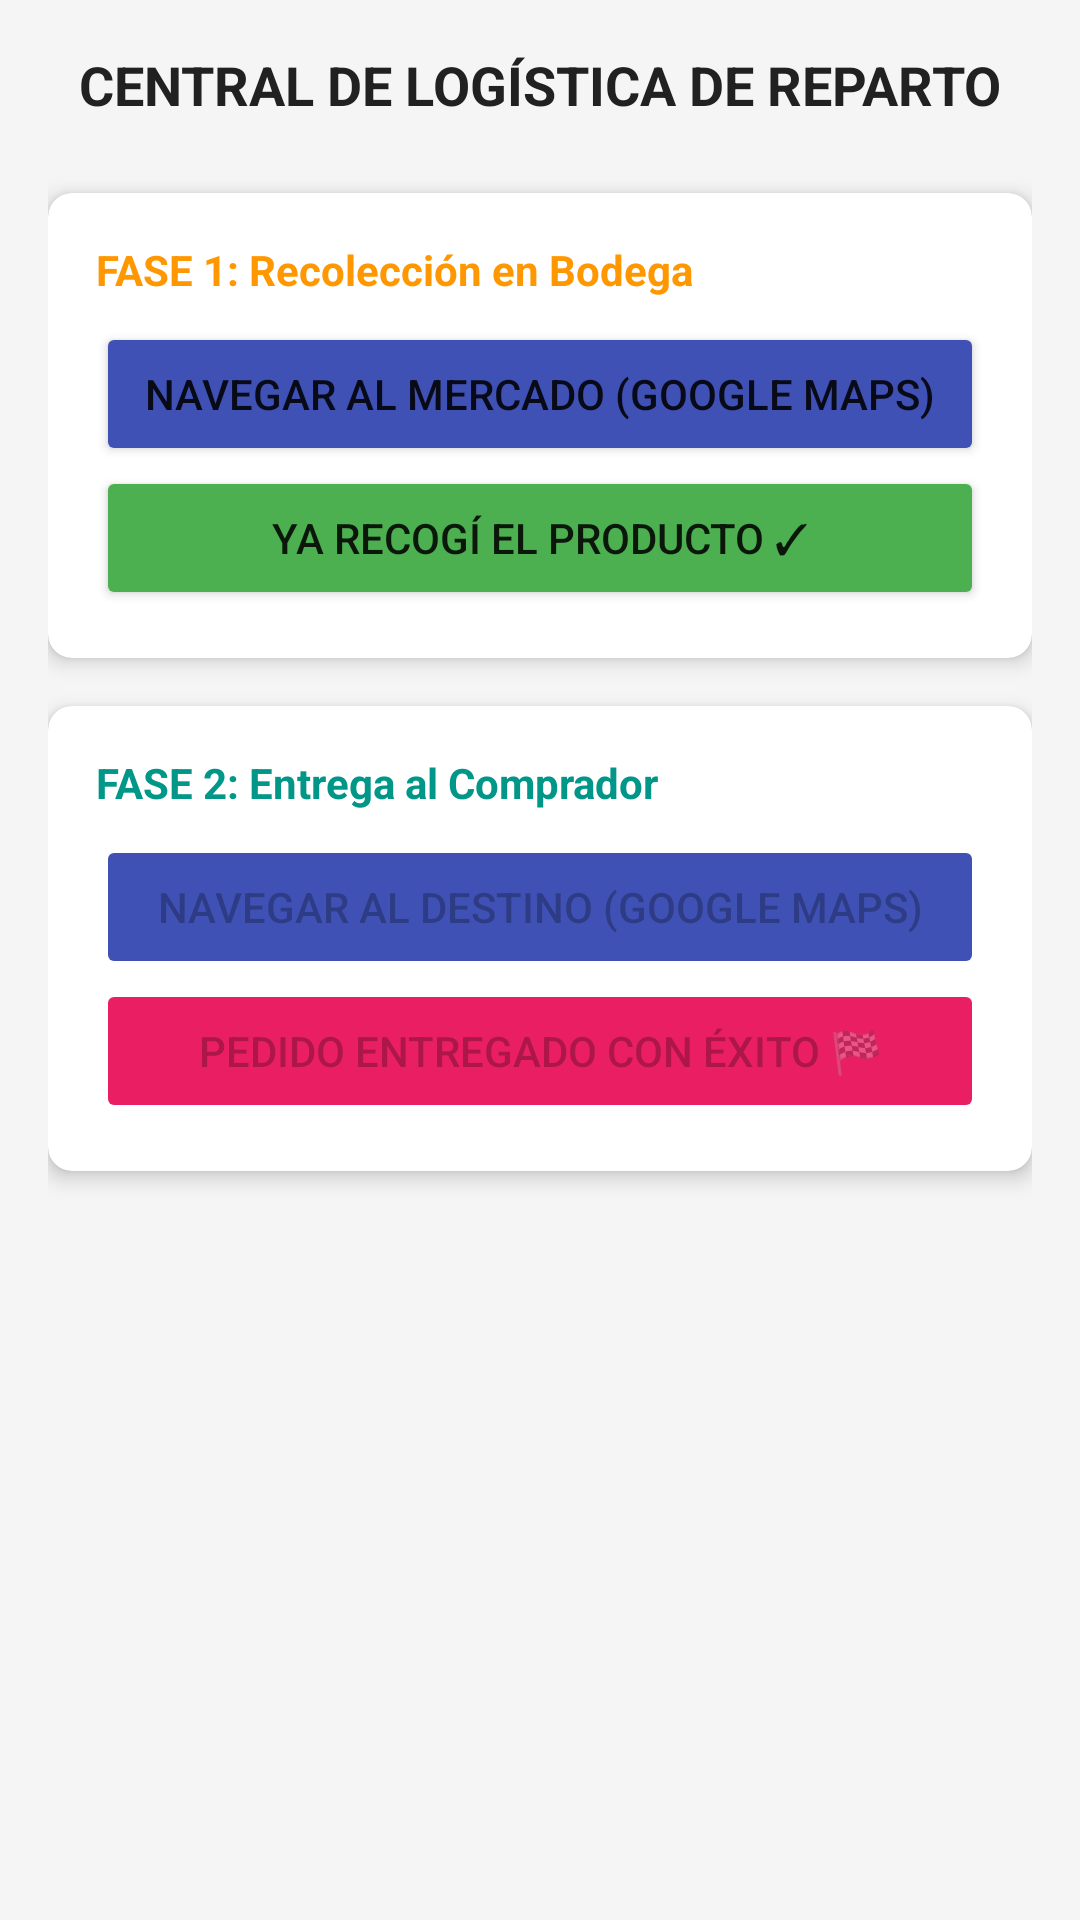

Produce the Android XML layout that renders to this screen, including the resource entries it uses.
<!-- AndroidManifest.xml: application theme Theme.AppCompat.Light.NoActionBar -->
<!-- res/layout/activity_navegacion_rastreo.xml -->
<?xml version="1.0" encoding="utf-8"?>
<LinearLayout xmlns:android="http://schemas.android.com/apk/res/android"
    android:layout_width="match_parent"
    android:layout_height="match_parent"
    android:orientation="vertical"
    android:background="#F5F5F5"
    android:padding="16dp">

    <TextView
        android:layout_width="wrap_content"
        android:layout_height="wrap_content"
        android:text="CENTRAL DE LOGÍSTICA DE REPARTO"
        android:textColor="#212121"
        android:textSize="18sp"
        android:textStyle="bold"
        android:layout_gravity="center"
        android:layout_marginBottom="24dp" />

    <androidx.cardview.widget.CardView
        android:layout_width="match_parent"
        android:layout_height="wrap_content"
        android:layout_marginBottom="16dp"
        app:cardCornerRadius="8dp"
        app:cardElevation="4dp"
        xmlns:app="http://schemas.android.com/apk/res-auto">
        <LinearLayout
            android:layout_width="match_parent"
            android:layout_height="wrap_content"
            android:orientation="vertical"
            android:padding="16dp">
            <TextView
                android:layout_width="wrap_content"
                android:layout_height="wrap_content"
                android:text="FASE 1: Recolección en Bodega"
                android:textColor="#FF9800"
                android:textStyle="bold"/>
            <Button
                android:id="@+id/btnRutaMercado"
                android:layout_width="match_parent"
                android:layout_height="wrap_content"
                android:layout_marginTop="8dp"
                android:text="Navegar al Mercado (Google Maps)"
                android:backgroundTint="#3F51B5"/>
            <Button
                android:id="@+id/btnMarcarRecolectado"
                android:layout_width="match_parent"
                android:layout_height="wrap_content"
                android:text="Ya recogí el producto ✓"
                android:backgroundTint="#4CAF50"/>
        </LinearLayout>
    </androidx.cardview.widget.CardView>

    <androidx.cardview.widget.CardView
        android:layout_width="match_parent"
        android:layout_height="wrap_content"
        app:cardCornerRadius="8dp"
        app:cardElevation="4dp"
        xmlns:app="http://schemas.android.com/apk/res-auto">
        <LinearLayout
            android:layout_width="match_parent"
            android:layout_height="wrap_content"
            android:orientation="vertical"
            android:padding="16dp">
            <TextView
                android:layout_width="wrap_content"
                android:layout_height="wrap_content"
                android:text="FASE 2: Entrega al Comprador"
                android:textColor="#009688"
                android:textStyle="bold"/>
            <Button
                android:id="@+id/btnRutaCliente"
                android:layout_width="match_parent"
                android:layout_height="wrap_content"
                android:layout_marginTop="8dp"
                android:text="Navegar al Destino (Google Maps)"
                android:backgroundTint="#3F51B5"
                android:enabled="false"/>
            <Button
                android:id="@+id/btnMarcarEntregado"
                android:layout_width="match_parent"
                android:layout_height="wrap_content"
                android:text="Pedido Entregado con Éxito 🏁"
                android:backgroundTint="#E91E63"
                android:enabled="false"/>
        </LinearLayout>
    </androidx.cardview.widget.CardView>

</LinearLayout>
<!-- resources referenced by this layout -->
<resources>

</resources>
